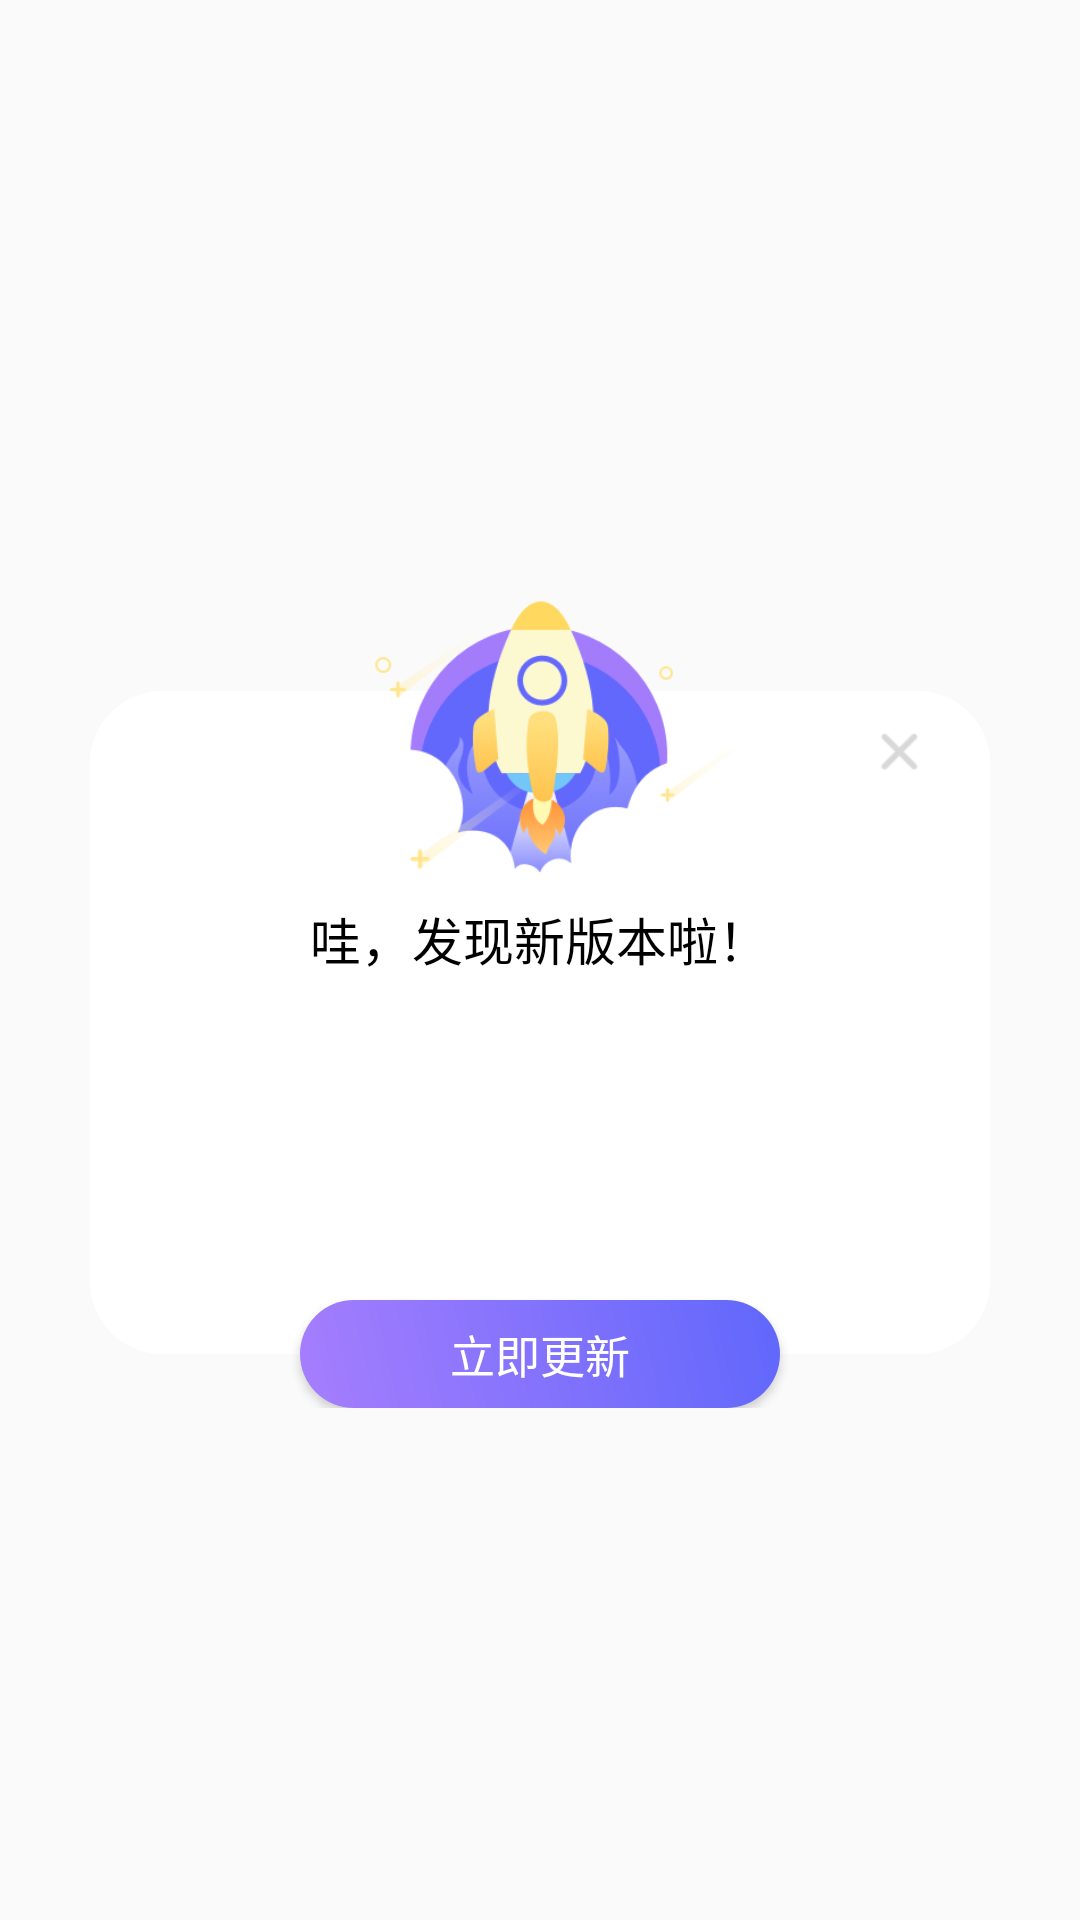

Reconstruct the res/layout file that produces this screen, plus the resources it refers to.
<!-- AndroidManifest.xml: application theme AppTheme -->
<!-- res/layout/layout_dailog_update.xml -->
<?xml version="1.0" encoding="utf-8"?>
<RelativeLayout xmlns:android="http://schemas.android.com/apk/res/android"
    xmlns:tools="http://schemas.android.com/tools"
    android:layout_width="match_parent"
    android:layout_height="match_parent">

    <RelativeLayout
        android:layout_width="wrap_content"
        android:layout_height="wrap_content"
        android:layout_centerInParent="true"
        android:background="@android:color/transparent">

        <FrameLayout
            android:layout_width="match_parent"
            android:layout_height="wrap_content"
            android:layout_marginLeft="30dp"
            android:layout_marginTop="60dp"
            android:layout_marginRight="30dp"
            android:minHeight="200dp">

            <LinearLayout
                android:layout_width="match_parent"
                android:layout_height="wrap_content"
                android:layout_marginBottom="18dp"
                android:background="@drawable/dialog_background"
                android:orientation="vertical">

                <TextView
                    android:id="@+id/title"
                    android:layout_width="wrap_content"
                    android:layout_height="wrap_content"
                    android:layout_gravity="center_horizontal"
                    android:layout_marginTop="70dp"
                    android:text="哇，发现新版本啦！"
                    android:textColor="@android:color/black"
                    android:textSize="17dp" />

                <ScrollView
                    android:layout_width="match_parent"
                    android:layout_height="wrap_content"
                    android:layout_marginLeft="12dp"
                    android:layout_marginTop="6dp"
                    android:layout_marginRight="12dp"
                    android:layout_marginBottom="40dp"
                    android:minHeight="80dp"
                    android:scrollbars="none">

                    <LinearLayout
                        android:layout_width="match_parent"
                        android:layout_height="wrap_content"
                        android:orientation="vertical">

                        <TextView
                            android:id="@+id/tv_content"
                            android:layout_width="250dp"
                            android:layout_height="wrap_content"
                            android:textColor="#444444"
                            android:textSize="14dp"
                            tools:text="1, 优化了下单逻辑\n2, 支持灰度发布" />

                    </LinearLayout>

                </ScrollView>


            </LinearLayout>

            <ProgressBar
                android:id="@+id/progress"
                style="@style/Base.Widget.AppCompat.ProgressBar.Horizontal"
                android:layout_width="match_parent"
                android:layout_height="4dp"
                android:layout_gravity="center_horizontal|bottom"
                android:layout_marginLeft="20dp"
                android:layout_marginRight="20dp"
                android:layout_marginBottom="44dp"
                android:progressDrawable="@drawable/progress_bg"
                android:visibility="gone" />

            <Button
                android:id="@+id/tv_ok"
                android:layout_width="160dp"
                android:layout_height="36dp"
                android:layout_gravity="center_horizontal|bottom"
                android:background="@drawable/blue_round_bg"
                android:gravity="center"
                android:text="立即更新"
                android:textColor="@android:color/white"
                android:textSize="15dp" />
        </FrameLayout>

        <ImageView
            android:id="@+id/logo"
            android:layout_width="200dp"
            android:layout_height="wrap_content"
            android:layout_centerHorizontal="true"
            android:layout_gravity="center_horizontal"
            android:layout_marginTop="14dp"
            android:src="@mipmap/version" />

        <ImageView
            android:id="@+id/close"
            android:layout_width="20dp"
            android:layout_height="20dp"
            android:layout_alignParentRight="true"
            android:layout_marginTop="70dp"
            android:layout_marginRight="50dp"
            android:src="@mipmap/icon_close" />
    </RelativeLayout>

</RelativeLayout>
<!-- resources referenced by this layout -->
<resources>
  <!-- drawable blue_round_bg (drawable) -->
  <?xml version="1.0" encoding="utf-8"?>
  <shape xmlns:android="http://schemas.android.com/apk/res/android">
      <corners android:radius="@dimen/button_radius" />
      <gradient
          android:angle="45"
          android:startColor="#A67EFD"
          android:endColor="#6067FC"
          />
  </shape>
  <!-- drawable dialog_background (drawable) -->
  <?xml version="1.0" encoding="utf-8"?>
  <shape xmlns:android="http://schemas.android.com/apk/res/android">
      <solid android:color="#ffffff" />
      <corners
          android:topLeftRadius="24dp"
          android:topRightRadius="24dp"
          android:bottomRightRadius="24dp"
          android:bottomLeftRadius="24dp"/>
  </shape>
  <!-- drawable progress_bg (drawable) -->
  <?xml version="1.0" encoding="utf-8"?>
  <layer-list xmlns:android="http://schemas.android.com/apk/res/android">
      <item android:id="@android:id/background">
          <shape>
              <corners android:radius="4dp"></corners>
              <solid android:color="@android:color/darker_gray"></solid>
          </shape>
      </item>
      <item android:id="@android:id/progress">
          <clip>
              <shape>
                  <gradient
                      android:angle="45"
                      android:endColor="#6067FC"
                      android:startColor="#A67EFD"></gradient>
                  <corners android:radius="4dp"></corners>
              </shape>
          </clip>
      </item>
  
  </layer-list>
  <!-- mipmap icon_close: png bitmap (mipmap-xhdpi, 687 bytes) -->
  <!-- mipmap version: png bitmap (mipmap-xhdpi, 34979 bytes) -->
  <style name="AppTheme" parent="Theme.AppCompat.Light.DarkActionBar">
          
          <item name="colorPrimary">@color/colorPrimary</item>
          <item name="colorPrimaryDark">@color/colorPrimaryDark</item>
          <item name="colorAccent">@color/colorAccent</item>
      </style>
  <dimen name="button_radius">18dp</dimen>
  <color name="colorPrimary">#3F51B5</color>
  <color name="colorPrimaryDark">#303F9F</color>
  <color name="colorAccent">#4598F7</color>
</resources>
